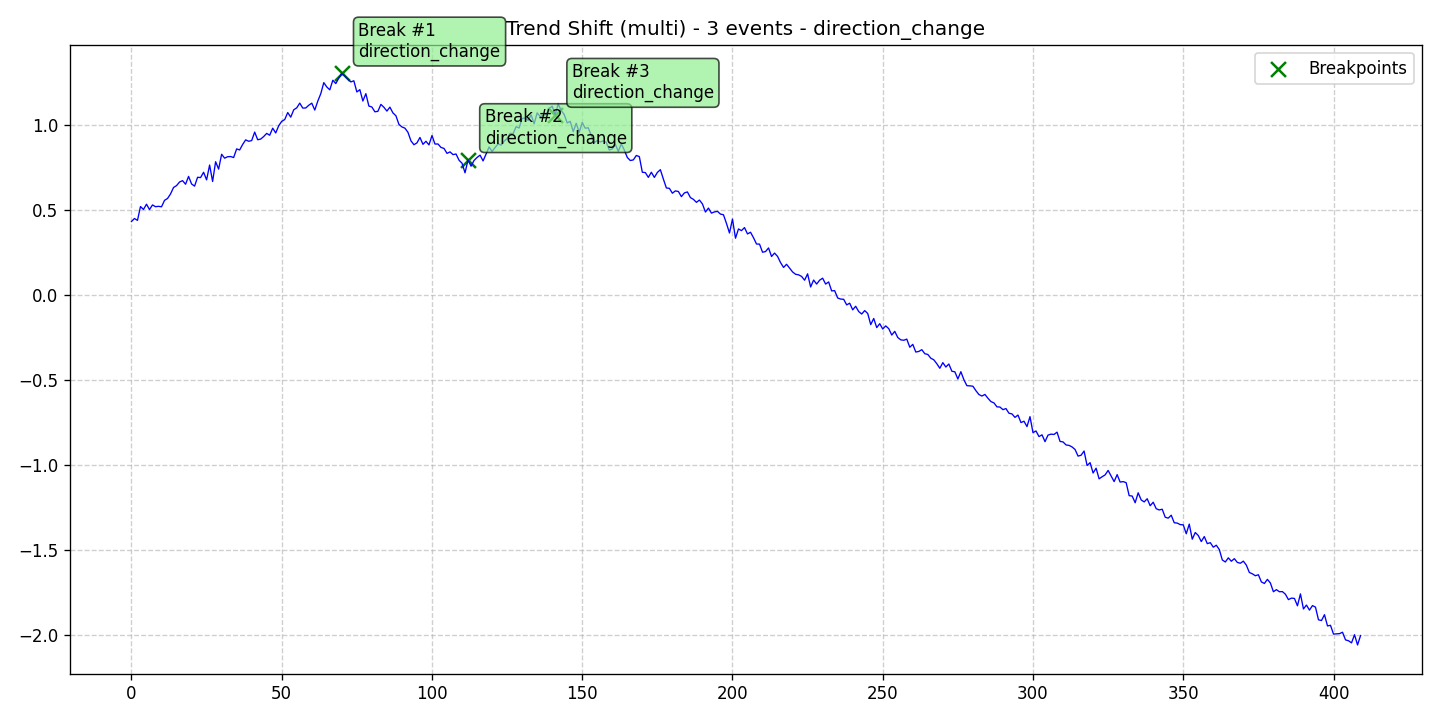

Source data for this figure (header and first rows):
data, stationary, det_lin_up, det_lin_down, det_quad, det_cubic, det_exp, det_damped, stoc_trend, volatility, single_seas, multiple_seas, point_anom_single, point_anom_multi, collect_anom, context_anom, mean_shift, var_shift, trend_shift, date, is_break, is_anomaly, is_multi, location_beginning
0.4345, 0, 0, 0, 0, 0, 0, 0, 0, 0, 0, 0, 0, 0, 0, 0, 0, 0, 1, 2020-01-01, 0, 0, 1, 0
0.4519, 0, 0, 0, 0, 0, 0, 0, 0, 0, 0, 0, 0, 0, 0, 0, 0, 0, 1, 2020-01-02, 0, 0, 1, 0
0.441, 0, 0, 0, 0, 0, 0, 0, 0, 0, 0, 0, 0, 0, 0, 0, 0, 0, 1, 2020-01-03, 0, 0, 1, 0
0.5223, 0, 0, 0, 0, 0, 0, 0, 0, 0, 0, 0, 0, 0, 0, 0, 0, 0, 1, 2020-01-04, 0, 0, 1, 0
0.5052, 0, 0, 0, 0, 0, 0, 0, 0, 0, 0, 0, 0, 0, 0, 0, 0, 0, 1, 2020-01-05, 0, 0, 1, 0
0.5363, 0, 0, 0, 0, 0, 0, 0, 0, 0, 0, 0, 0, 0, 0, 0, 0, 0, 1, 2020-01-06, 0, 0, 1, 0
0.5046, 0, 0, 0, 0, 0, 0, 0, 0, 0, 0, 0, 0, 0, 0, 0, 0, 0, 1, 2020-01-07, 0, 0, 1, 0
0.5319, 0, 0, 0, 0, 0, 0, 0, 0, 0, 0, 0, 0, 0, 0, 0, 0, 0, 1, 2020-01-08, 0, 0, 1, 0
0.5214, 0, 0, 0, 0, 0, 0, 0, 0, 0, 0, 0, 0, 0, 0, 0, 0, 0, 1, 2020-01-09, 0, 0, 1, 0
0.5235, 0, 0, 0, 0, 0, 0, 0, 0, 0, 0, 0, 0, 0, 0, 0, 0, 0, 1, 2020-01-10, 0, 0, 1, 0
0.521, 0, 0, 0, 0, 0, 0, 0, 0, 0, 0, 0, 0, 0, 0, 0, 0, 0, 1, 2020-01-11, 0, 0, 1, 0
0.5587, 0, 0, 0, 0, 0, 0, 0, 0, 0, 0, 0, 0, 0, 0, 0, 0, 0, 1, 2020-01-12, 0, 0, 1, 0
0.5699, 0, 0, 0, 0, 0, 0, 0, 0, 0, 0, 0, 0, 0, 0, 0, 0, 0, 1, 2020-01-13, 0, 0, 1, 0
0.5966, 0, 0, 0, 0, 0, 0, 0, 0, 0, 0, 0, 0, 0, 0, 0, 0, 0, 1, 2020-01-14, 0, 0, 1, 0
0.6346, 0, 0, 0, 0, 0, 0, 0, 0, 0, 0, 0, 0, 0, 0, 0, 0, 0, 1, 2020-01-15, 0, 0, 1, 0
0.6456, 0, 0, 0, 0, 0, 0, 0, 0, 0, 0, 0, 0, 0, 0, 0, 0, 0, 1, 2020-01-16, 0, 0, 1, 0
0.6669, 0, 0, 0, 0, 0, 0, 0, 0, 0, 0, 0, 0, 0, 0, 0, 0, 0, 1, 2020-01-17, 0, 0, 1, 0
0.6748, 0, 0, 0, 0, 0, 0, 0, 0, 0, 0, 0, 0, 0, 0, 0, 0, 0, 1, 2020-01-18, 0, 0, 1, 0
0.6538, 0, 0, 0, 0, 0, 0, 0, 0, 0, 0, 0, 0, 0, 0, 0, 0, 0, 1, 2020-01-19, 0, 0, 1, 0
0.6998, 0, 0, 0, 0, 0, 0, 0, 0, 0, 0, 0, 0, 0, 0, 0, 0, 0, 1, 2020-01-20, 0, 0, 1, 0
0.6554, 0, 0, 0, 0, 0, 0, 0, 0, 0, 0, 0, 0, 0, 0, 0, 0, 0, 1, 2020-01-21, 0, 0, 1, 0
0.6426, 0, 0, 0, 0, 0, 0, 0, 0, 0, 0, 0, 0, 0, 0, 0, 0, 0, 1, 2020-01-22, 0, 0, 1, 0
0.6946, 0, 0, 0, 0, 0, 0, 0, 0, 0, 0, 0, 0, 0, 0, 0, 0, 0, 1, 2020-01-23, 0, 0, 1, 0
0.6931, 0, 0, 0, 0, 0, 0, 0, 0, 0, 0, 0, 0, 0, 0, 0, 0, 0, 1, 2020-01-24, 0, 0, 1, 0
0.7242, 0, 0, 0, 0, 0, 0, 0, 0, 0, 0, 0, 0, 0, 0, 0, 0, 0, 1, 2020-01-25, 0, 0, 1, 0
0.6793, 0, 0, 0, 0, 0, 0, 0, 0, 0, 0, 0, 0, 0, 0, 0, 0, 0, 1, 2020-01-26, 0, 0, 1, 0
0.7667, 0, 0, 0, 0, 0, 0, 0, 0, 0, 0, 0, 0, 0, 0, 0, 0, 0, 1, 2020-01-27, 0, 0, 1, 0
0.6698, 0, 0, 0, 0, 0, 0, 0, 0, 0, 0, 0, 0, 0, 0, 0, 0, 0, 1, 2020-01-28, 0, 0, 1, 0
0.7863, 0, 0, 0, 0, 0, 0, 0, 0, 0, 0, 0, 0, 0, 0, 0, 0, 0, 1, 2020-01-29, 0, 0, 1, 0
0.7428, 0, 0, 0, 0, 0, 0, 0, 0, 0, 0, 0, 0, 0, 0, 0, 0, 0, 1, 2020-01-30, 0, 0, 1, 0
0.8301, 0, 0, 0, 0, 0, 0, 0, 0, 0, 0, 0, 0, 0, 0, 0, 0, 0, 1, 2020-01-31, 0, 0, 1, 0
0.8072, 0, 0, 0, 0, 0, 0, 0, 0, 0, 0, 0, 0, 0, 0, 0, 0, 0, 1, 2020-02-01, 0, 0, 1, 0
0.8158, 0, 0, 0, 0, 0, 0, 0, 0, 0, 0, 0, 0, 0, 0, 0, 0, 0, 1, 2020-02-02, 0, 0, 1, 0
0.8166, 0, 0, 0, 0, 0, 0, 0, 0, 0, 0, 0, 0, 0, 0, 0, 0, 0, 1, 2020-02-03, 0, 0, 1, 0
0.811, 0, 0, 0, 0, 0, 0, 0, 0, 0, 0, 0, 0, 0, 0, 0, 0, 0, 1, 2020-02-04, 0, 0, 1, 0
0.8617, 0, 0, 0, 0, 0, 0, 0, 0, 0, 0, 0, 0, 0, 0, 0, 0, 0, 1, 2020-02-05, 0, 0, 1, 0
0.8556, 0, 0, 0, 0, 0, 0, 0, 0, 0, 0, 0, 0, 0, 0, 0, 0, 0, 1, 2020-02-06, 0, 0, 1, 0
0.888, 0, 0, 0, 0, 0, 0, 0, 0, 0, 0, 0, 0, 0, 0, 0, 0, 0, 1, 2020-02-07, 0, 0, 1, 0
0.9149, 0, 0, 0, 0, 0, 0, 0, 0, 0, 0, 0, 0, 0, 0, 0, 0, 0, 1, 2020-02-08, 0, 0, 1, 0
0.9067, 0, 0, 0, 0, 0, 0, 0, 0, 0, 0, 0, 0, 0, 0, 0, 0, 0, 1, 2020-02-09, 0, 0, 1, 0
0.9108, 0, 0, 0, 0, 0, 0, 0, 0, 0, 0, 0, 0, 0, 0, 0, 0, 0, 1, 2020-02-10, 0, 0, 1, 0
0.9608, 0, 0, 0, 0, 0, 0, 0, 0, 0, 0, 0, 0, 0, 0, 0, 0, 0, 1, 2020-02-11, 0, 0, 1, 0
0.9157, 0, 0, 0, 0, 0, 0, 0, 0, 0, 0, 0, 0, 0, 0, 0, 0, 0, 1, 2020-02-12, 0, 0, 1, 0
0.9196, 0, 0, 0, 0, 0, 0, 0, 0, 0, 0, 0, 0, 0, 0, 0, 0, 0, 1, 2020-02-13, 0, 0, 1, 0
0.9346, 0, 0, 0, 0, 0, 0, 0, 0, 0, 0, 0, 0, 0, 0, 0, 0, 0, 1, 2020-02-14, 0, 0, 1, 0
0.953, 0, 0, 0, 0, 0, 0, 0, 0, 0, 0, 0, 0, 0, 0, 0, 0, 0, 1, 2020-02-15, 0, 0, 1, 0
0.9422, 0, 0, 0, 0, 0, 0, 0, 0, 0, 0, 0, 0, 0, 0, 0, 0, 0, 1, 2020-02-16, 0, 0, 1, 0
0.9838, 0, 0, 0, 0, 0, 0, 0, 0, 0, 0, 0, 0, 0, 0, 0, 0, 0, 1, 2020-02-17, 0, 0, 1, 0
0.9555, 0, 0, 0, 0, 0, 0, 0, 0, 0, 0, 0, 0, 0, 0, 0, 0, 0, 1, 2020-02-18, 0, 0, 1, 0
0.9983, 0, 0, 0, 0, 0, 0, 0, 0, 0, 0, 0, 0, 0, 0, 0, 0, 0, 1, 2020-02-19, 0, 0, 1, 0
1.024, 0, 0, 0, 0, 0, 0, 0, 0, 0, 0, 0, 0, 0, 0, 0, 0, 0, 1, 2020-02-20, 0, 0, 1, 0
1.035, 0, 0, 0, 0, 0, 0, 0, 0, 0, 0, 0, 0, 0, 0, 0, 0, 0, 1, 2020-02-21, 0, 0, 1, 0
1.076, 0, 0, 0, 0, 0, 0, 0, 0, 0, 0, 0, 0, 0, 0, 0, 0, 0, 1, 2020-02-22, 0, 0, 1, 0
1.049, 0, 0, 0, 0, 0, 0, 0, 0, 0, 0, 0, 0, 0, 0, 0, 0, 0, 1, 2020-02-23, 0, 0, 1, 0
1.092, 0, 0, 0, 0, 0, 0, 0, 0, 0, 0, 0, 0, 0, 0, 0, 0, 0, 1, 2020-02-24, 0, 0, 1, 0
1.104, 0, 0, 0, 0, 0, 0, 0, 0, 0, 0, 0, 0, 0, 0, 0, 0, 0, 1, 2020-02-25, 0, 0, 1, 0
1.131, 0, 0, 0, 0, 0, 0, 0, 0, 0, 0, 0, 0, 0, 0, 0, 0, 0, 1, 2020-02-26, 0, 0, 1, 0
1.102, 0, 0, 0, 0, 0, 0, 0, 0, 0, 0, 0, 0, 0, 0, 0, 0, 0, 1, 2020-02-27, 0, 0, 1, 0
1.103, 0, 0, 0, 0, 0, 0, 0, 0, 0, 0, 0, 0, 0, 0, 0, 0, 0, 1, 2020-02-28, 0, 0, 1, 0
1.119, 0, 0, 0, 0, 0, 0, 0, 0, 0, 0, 0, 0, 0, 0, 0, 0, 0, 1, 2020-02-29, 0, 0, 1, 0
... 350 more rows
